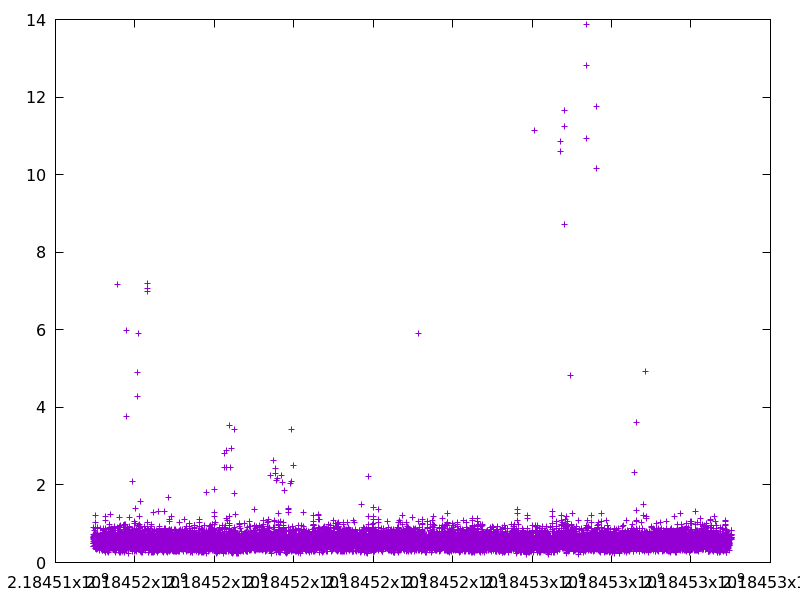

The file beside this chart, header and first rows:
2184514947.8078027, 0.644487
2184514953, 0.6205
2184514959, 0.5003
2184514960, 0.4852
2184514960, 0.4836
2184514961, 0.7325
2184514961, 0.418
2184514962, 0.6858
2184514963, 0.6446
2184514963, 0.5987
2184514964, 0.4039
2184514966, 0.5365
2184514968, 0.896
2184514970, 0.6453
2184514970, 0.64
2184514976, 0.568
2184514977, 0.5921
2184514978, 0.622
2184514979, 0.4335
2184514979, 0.4194
2184514981, 0.634
2184514981, 0.5299
2184514984, 0.6183
2184514986, 0.6948
2184514987, 0.4954
2184514992, 0.7014
2184514993, 0.6035
2184514995, 0.8202
2184514995, 0.6852
2184514996, 1.204
2184514999, 1.039
2184515002, 0.8667
2184515003, 0.6576
2184515003, 0.5605
2184515005, 0.6202
2184515005, 0.5706
2184515009, 0.7562
2184515010, 0.5327
2184515012, 0.7169
2184515012, 0.3587
2184515013, 0.3537
2184515014, 0.7026
2184515018, 0.6882
2184515019, 0.4569
2184515023, 0.5932
2184515024, 0.5575
2184515025, 0.4533
2184515026, 0.5469
2184515027, 0.6396
2184515028, 0.5037
2184515029, 0.466
2184515029, 0.4479
2184515029, 0.6362
2184515029, 0.4372
2184515030, 0.5273
2184515030, 0.4898
2184515031, 0.5679
2184515033, 0.513
2184515037, 0.5179
2184515037, 0.679
2184515038, 0.5842
... 17,054 more rows
